Dataset: data_heatmap (GitHub, josean9/Caso1.-Detecci-n-de-melanomas). Classes: benign, malignant.

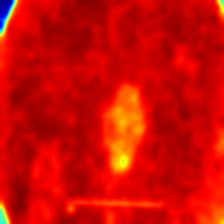
Label: malignant

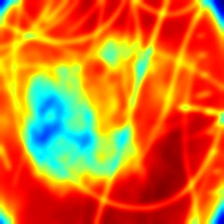
Label: malignant

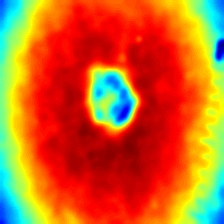
Label: benign

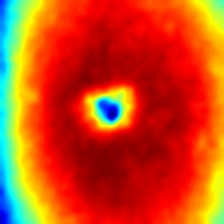
Label: benign

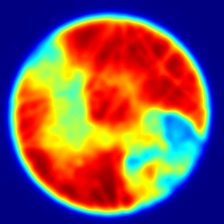
Label: malignant

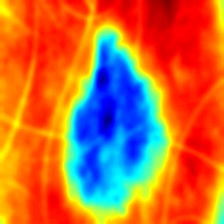
Label: benign
